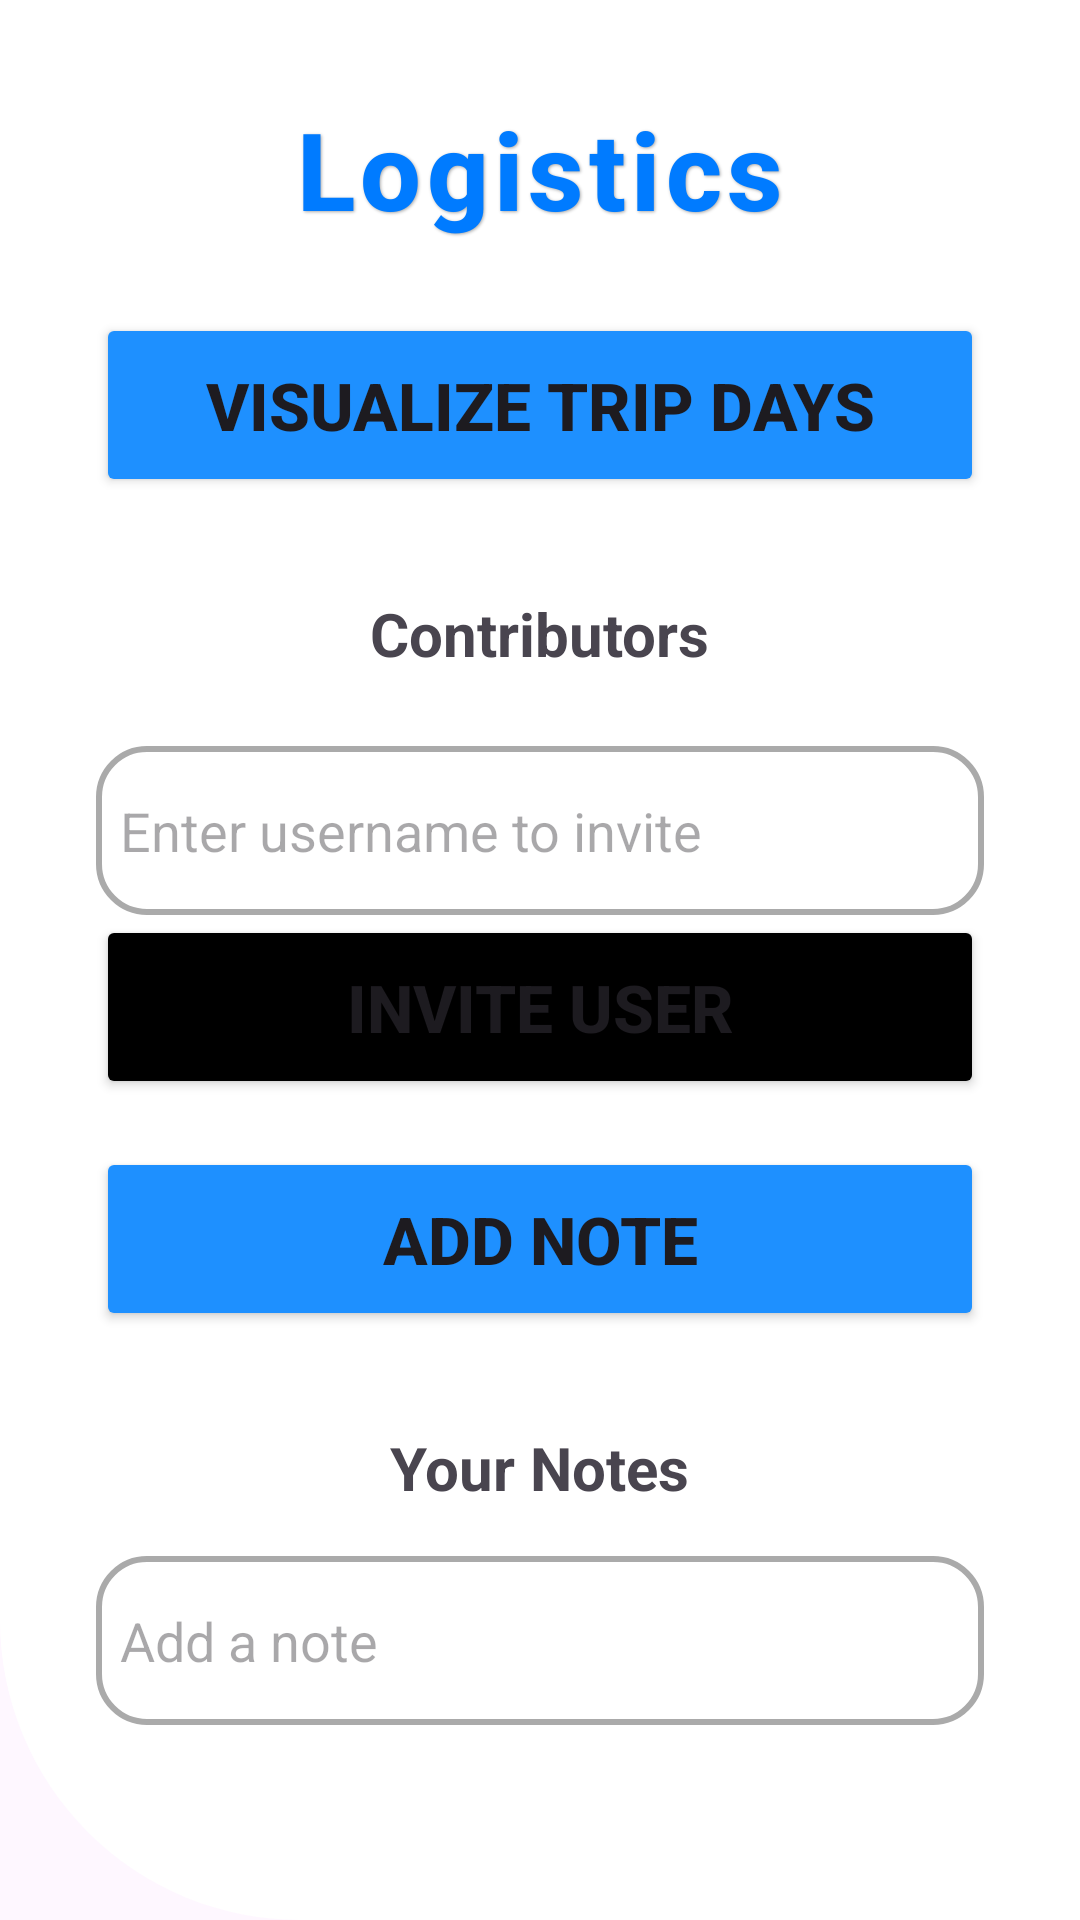

Reconstruct the res/layout file that produces this screen, plus the resources it refers to.
<!-- AndroidManifest.xml: application theme Theme.WanderSync -->
<!-- res/layout/fragment_logistics.xml -->
<?xml version="1.0" encoding="utf-8"?>
<FrameLayout xmlns:android="http://schemas.android.com/apk/res/android"
    xmlns:app="http://schemas.android.com/apk/res-auto"
    android:layout_width="match_parent"
    android:layout_height="match_parent">

    <ImageView
        android:layout_width="match_parent"
        android:layout_height="match_parent"
        android:scaleType="centerCrop"
        android:src="@drawable/background_image" />

    <ScrollView
        android:layout_width="match_parent"
        android:layout_height="match_parent"
        android:fillViewport="true">

        <LinearLayout
            android:layout_width="match_parent"
            android:layout_height="wrap_content"
            android:background="@drawable/curved_background"
            android:orientation="vertical"
            android:padding="32dp">

            <TextView
                android:id="@+id/text_view_logistics"
                android:layout_width="wrap_content"
                android:layout_height="wrap_content"
                android:layout_gravity="center"
                android:layout_marginBottom="24dp"
                android:fontFamily="sans-serif-medium"
                android:gravity="center"
                android:letterSpacing="0.05"
                android:shadowColor="#55000000"
                android:shadowDx="1"
                android:shadowDy="1"
                android:shadowRadius="2"
                android:text="Logistics"
                android:textColor="#007BFF"
                android:textSize="36sp"
                android:textStyle="bold" />

            <Button
                android:id="@+id/visualize_button"
                android:layout_width="match_parent"
                android:layout_height="wrap_content"
                android:layout_marginBottom="16dp"
                android:backgroundTint="#1E90FF"
                android:padding="16dp"
                android:text="Visualize Trip Days"
                android:textSize="22sp"
                android:textStyle="bold" />

            <com.github.mikephil.charting.charts.PieChart
                android:id="@+id/pie_chart"
                android:layout_width="match_parent"
                android:layout_height="300dp"
                android:visibility="gone" />

            <TextView
                android:id="@+id/text_view_contributors"
                android:layout_width="wrap_content"
                android:layout_height="wrap_content"
                android:text="Contributors"
                android:textSize="20sp"
                android:textStyle="bold"
                android:layout_gravity="center"
                android:layout_marginTop="16dp" />

            <LinearLayout
                android:id="@+id/contributors_layout"
                android:layout_width="match_parent"
                android:layout_height="wrap_content"
                android:gravity="center"
                android:orientation="vertical"
                android:paddingTop="8dp" />

            <EditText
                android:id="@+id/invite_username_input"
                android:layout_width="match_parent"
                android:layout_height="wrap_content"
                android:layout_marginTop="16dp"
                android:background="@drawable/rounded_edittext_background"
                android:hint="Enter username to invite" />

            <Button
                android:id="@+id/invite_button"
                android:layout_width="match_parent"
                android:layout_height="wrap_content"
                android:layout_marginBottom="16dp"
                android:backgroundTint="#000000"
                android:padding="16dp"
                android:text="Invite User"
                android:textSize="22sp"
                android:textStyle="bold" />

            <Button
                android:id="@+id/add_note_button"
                android:layout_width="match_parent"
                android:layout_height="wrap_content"
                android:layout_marginBottom="16dp"
                android:backgroundTint="#1E90FF"
                android:padding="16dp"
                android:text="Add Note"
                android:textSize="22sp"
                android:textStyle="bold" />

            <TextView
                android:layout_width="wrap_content"
                android:layout_height="wrap_content"
                android:text="Your Notes"
                android:textSize="20sp"
                android:textStyle="bold"
                android:layout_gravity="center"
                android:layout_marginTop="16dp" />

            <EditText
                android:id="@+id/note_input"
                android:layout_width="match_parent"
                android:layout_height="wrap_content"
                android:layout_marginTop="16dp"
                android:background="@drawable/rounded_edittext_background"
                android:hint="Add a note" />

            <LinearLayout
                android:id="@+id/notes_list_layout"
                android:layout_width="match_parent"
                android:layout_height="wrap_content"
                android:orientation="vertical"
                android:paddingTop="8dp"
                android:gravity="center" />
        </LinearLayout>

    </ScrollView>
</FrameLayout>
<!-- resources referenced by this layout -->
<resources>
  <!-- drawable curved_background (drawable) -->
  <?xml version="1.0" encoding="utf-8"?>
  <shape xmlns:android="http://schemas.android.com/apk/res/android"
      android:shape="rectangle">
      <solid android:color="#FFFFFF"/>
      <corners android:bottomLeftRadius="100dp"/>
  </shape>
  <!-- drawable rounded_edittext_background (drawable) -->
  <shape xmlns:android="http://schemas.android.com/apk/res/android"
      android:shape="rectangle">
      <corners android:radius="16dp" />
      <solid android:color="@android:color/white" />
      <stroke
          android:width="2dp"
          android:color="@android:color/darker_gray" />
      <padding
          android:left="8dp"
          android:top="16dp"
          android:right="8dp"
          android:bottom="16dp" />
  </shape>
  <style name="Theme.WanderSync" parent="Base.Theme.WanderSync" />
  <style name="Base.Theme.WanderSync" parent="Theme.Material3.DayNight.NoActionBar">
          <item name="android:windowIsTranslucent">true</item>
      </style>
</resources>
